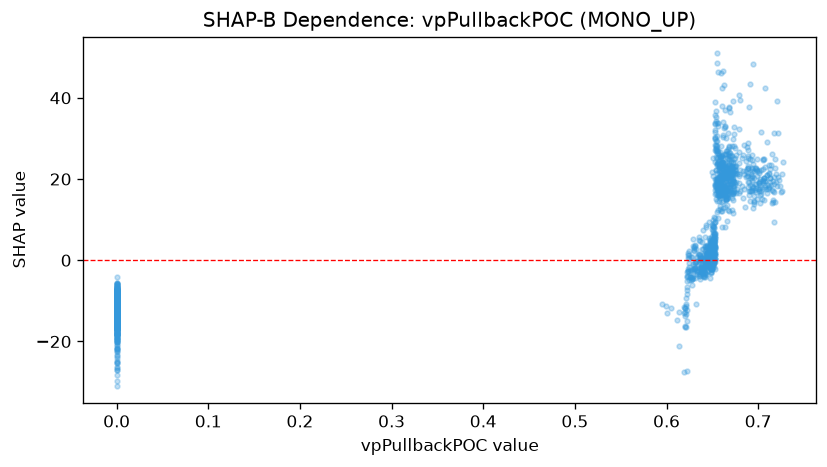

Values plotted in this chart, from the file beside it:
feature_value, shap_value
0.6787, 21.19
0.0, -9.768
0.0, -16
0.6749, 23.16
0.6713, 25.58
0.6694, 19.82
0.6731, 24.83
0.67, 20.49
0.6724, 21.74
0.6697, 22.41
0.6701, 16.91
0.6692, 20.51
0.0, -9.268
0.0, -11.89
0.6722, 18.4
0.0, -7.498
0.0, -26.57
0.6691, 25.69
0.0, -8.749
0.0, -10.25
0.6622, 20.27
0.6614, 20.98
0.6615, 23.84
0.6603, 18.64
0.6601, 20.86
0.0, -15.64
0.655, 26.83
0.6591, 24.03
0.0, -11.97
0.6573, 14.55
0.6592, 20.77
0.6557, 16.69
0.0, -5.914
0.0, -7.351
0.0, -9.649
0.0, -11.72
0.6581, 18.23
0.6585, 15.34
0.6596, 19.7
0.6582, 12.51
0.0, -10.16
0.0, -7.148
0.6596, 21.75
0.0, -6.839
0.6566, 24.25
0.6584, 20
0.0, -9.675
0.0, -11.47
0.6531, 9.49
0.6566, 19.19
0.0, -4.009
0.0, -21.97
0.0, -19.11
0.0, -15.99
0.0, -15.72
0.0, -14.83
0.0, -20.05
0.6474, 5.038
0.0, -15.2
0.6482, 2.478
... 1,772 more rows
